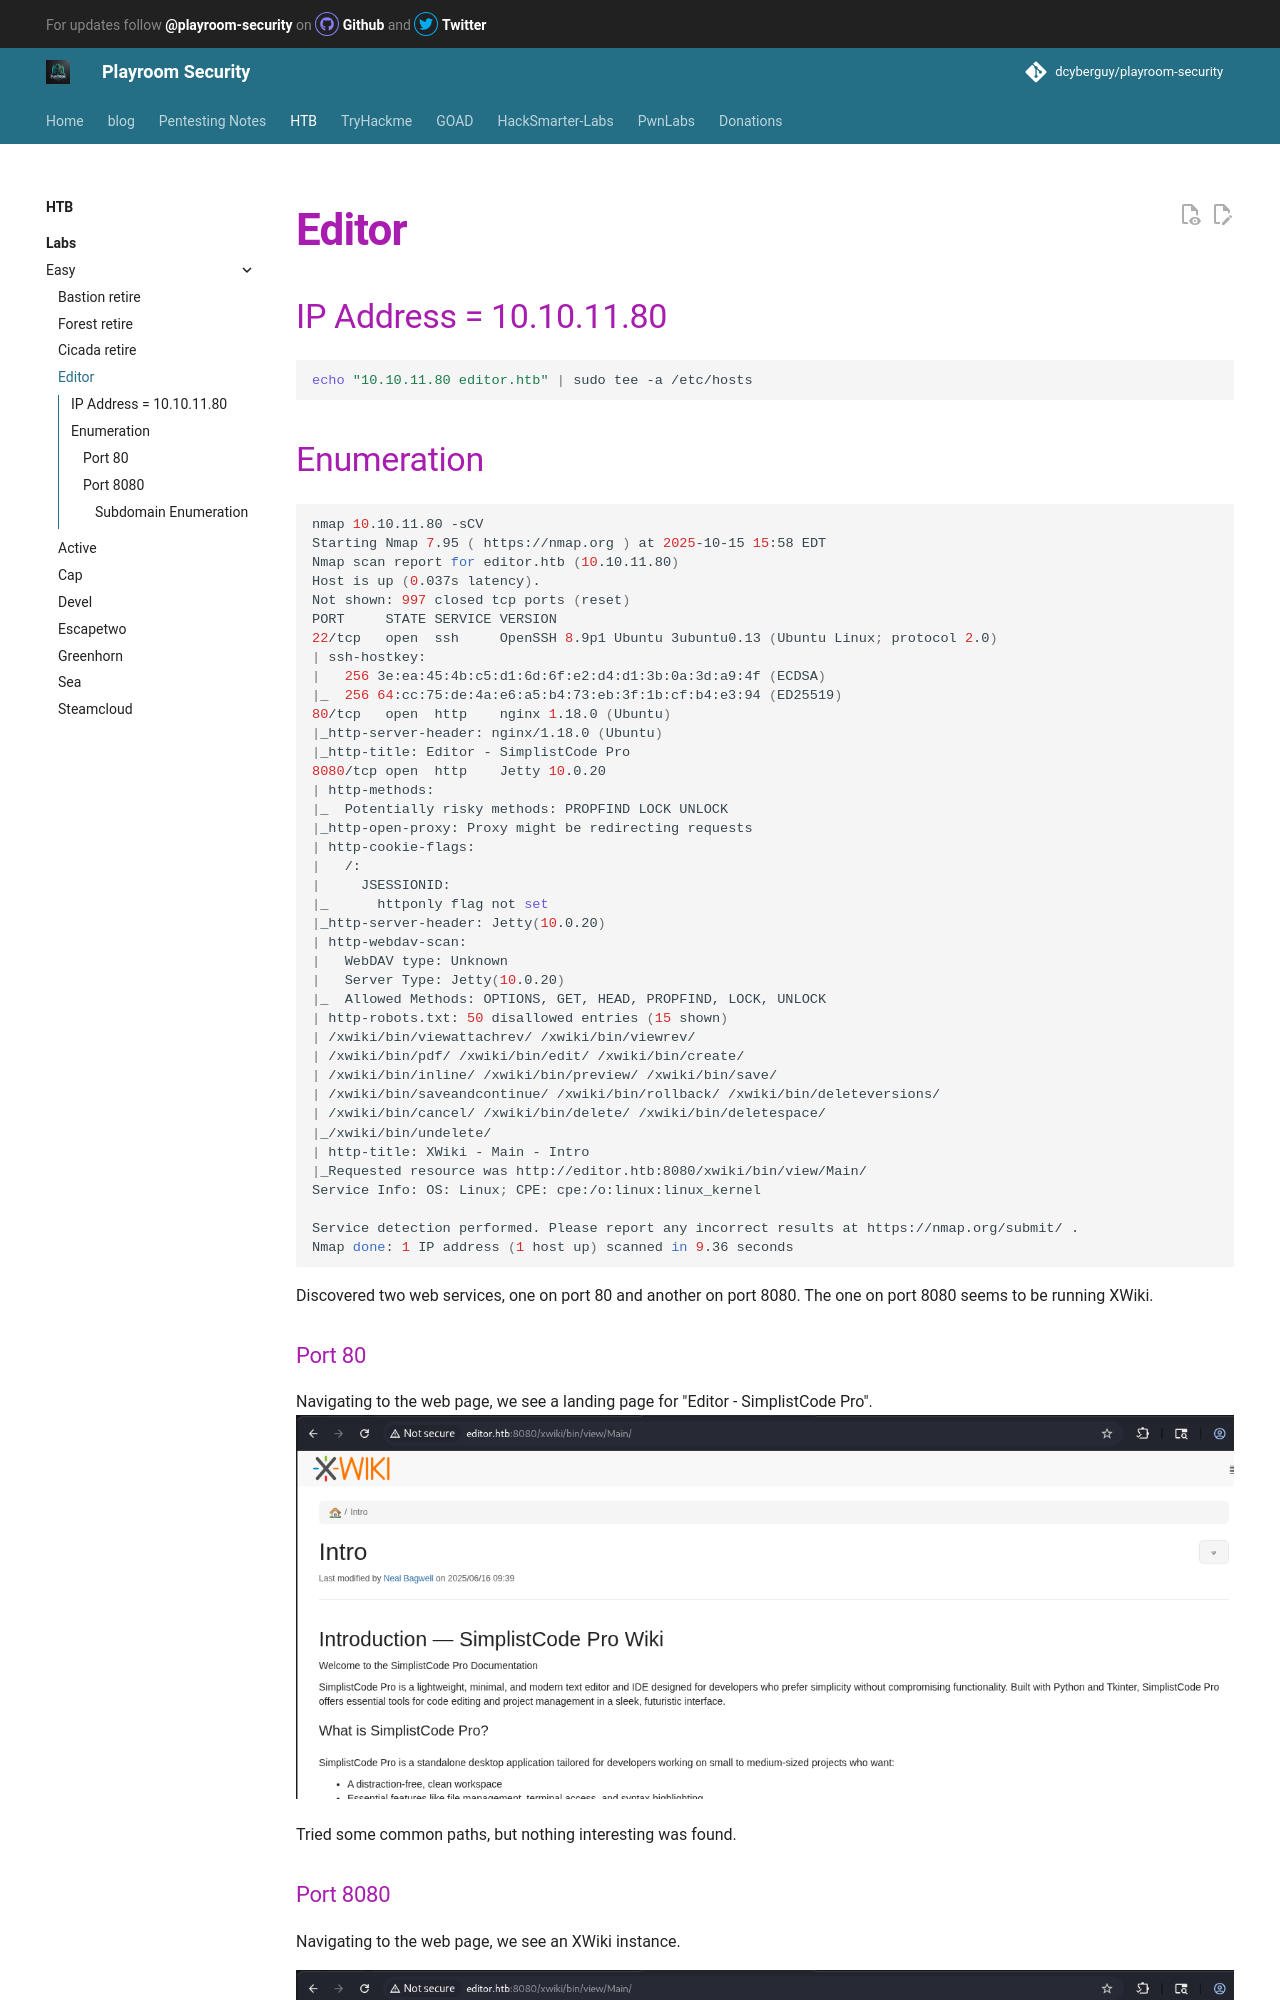

repository: canyakora1/playroom-security-docs · page: htb/labs/easy/Editor-active/index.html · generator: mkdocs

# Editor

## IP Address = 10.10.11.80

```bash
echo "10.10.11.80 editor.htb" | sudo tee -a /etc/hosts
```

## Enumeration
```bash
nmap 10.10.11.80 -sCV    
Starting Nmap 7.95 ( https://nmap.org ) at 2025-10-15 15:58 EDT
Nmap scan report for editor.htb (10.10.11.80)
Host is up (0.037s latency).
Not shown: 997 closed tcp ports (reset)
PORT     STATE SERVICE VERSION
22/tcp   open  ssh     OpenSSH 8.9p1 Ubuntu 3ubuntu0.13 (Ubuntu Linux; protocol 2.0)
| ssh-hostkey: 
|   256 3e:ea:45:4b:c5:d1:6d:6f:e2:d4:d1:3b:0a:3d:a9:4f (ECDSA)
|_  256 64:cc:75:de:4a:e6:a5:b4:73:eb:3f:1b:cf:b4:e3:94 (ED25519)
80/tcp   open  http    nginx 1.18.0 (Ubuntu)
|_http-server-header: nginx/1.18.0 (Ubuntu)
|_http-title: Editor - SimplistCode Pro
8080/tcp open  http    Jetty 10.0.20
| http-methods: 
|_  Potentially risky methods: PROPFIND LOCK UNLOCK
|_http-open-proxy: Proxy might be redirecting requests
| http-cookie-flags: 
|   /: 
|     JSESSIONID: 
|_      httponly flag not set
|_http-server-header: Jetty(10.0.20)
| http-webdav-scan: 
|   WebDAV type: Unknown
|   Server Type: Jetty(10.0.20)
|_  Allowed Methods: OPTIONS, GET, HEAD, PROPFIND, LOCK, UNLOCK
| http-robots.txt: 50 disallowed entries (15 shown)
| /xwiki/bin/viewattachrev/ /xwiki/bin/viewrev/ 
| /xwiki/bin/pdf/ /xwiki/bin/edit/ /xwiki/bin/create/ 
| /xwiki/bin/inline/ /xwiki/bin/preview/ /xwiki/bin/save/ 
| /xwiki/bin/saveandcontinue/ /xwiki/bin/rollback/ /xwiki/bin/deleteversions/ 
| /xwiki/bin/cancel/ /xwiki/bin/delete/ /xwiki/bin/deletespace/ 
|_/xwiki/bin/undelete/
| http-title: XWiki - Main - Intro
|_Requested resource was http://editor.htb:8080/xwiki/bin/view/Main/
Service Info: OS: Linux; CPE: cpe:/o:linux:linux_kernel

Service detection performed. Please report any incorrect results at https://nmap.org/submit/ .
Nmap done: 1 IP address (1 host up) scanned in 9.36 seconds
```

Discovered two web services, one on port 80 and another on port 8080. The one on port 8080 seems to be running XWiki.
### Port 80
Navigating to the web page, we see a landing page for "Editor - SimplistCode Pro".
![image](../../../assets/images/HTB/editor-1.png)

Tried some common paths, but nothing interesting was found.
### Port 8080
Navigating to the web page, we see an XWiki instance.

![image](../../../assets/images/HTB/editor-1.png)
